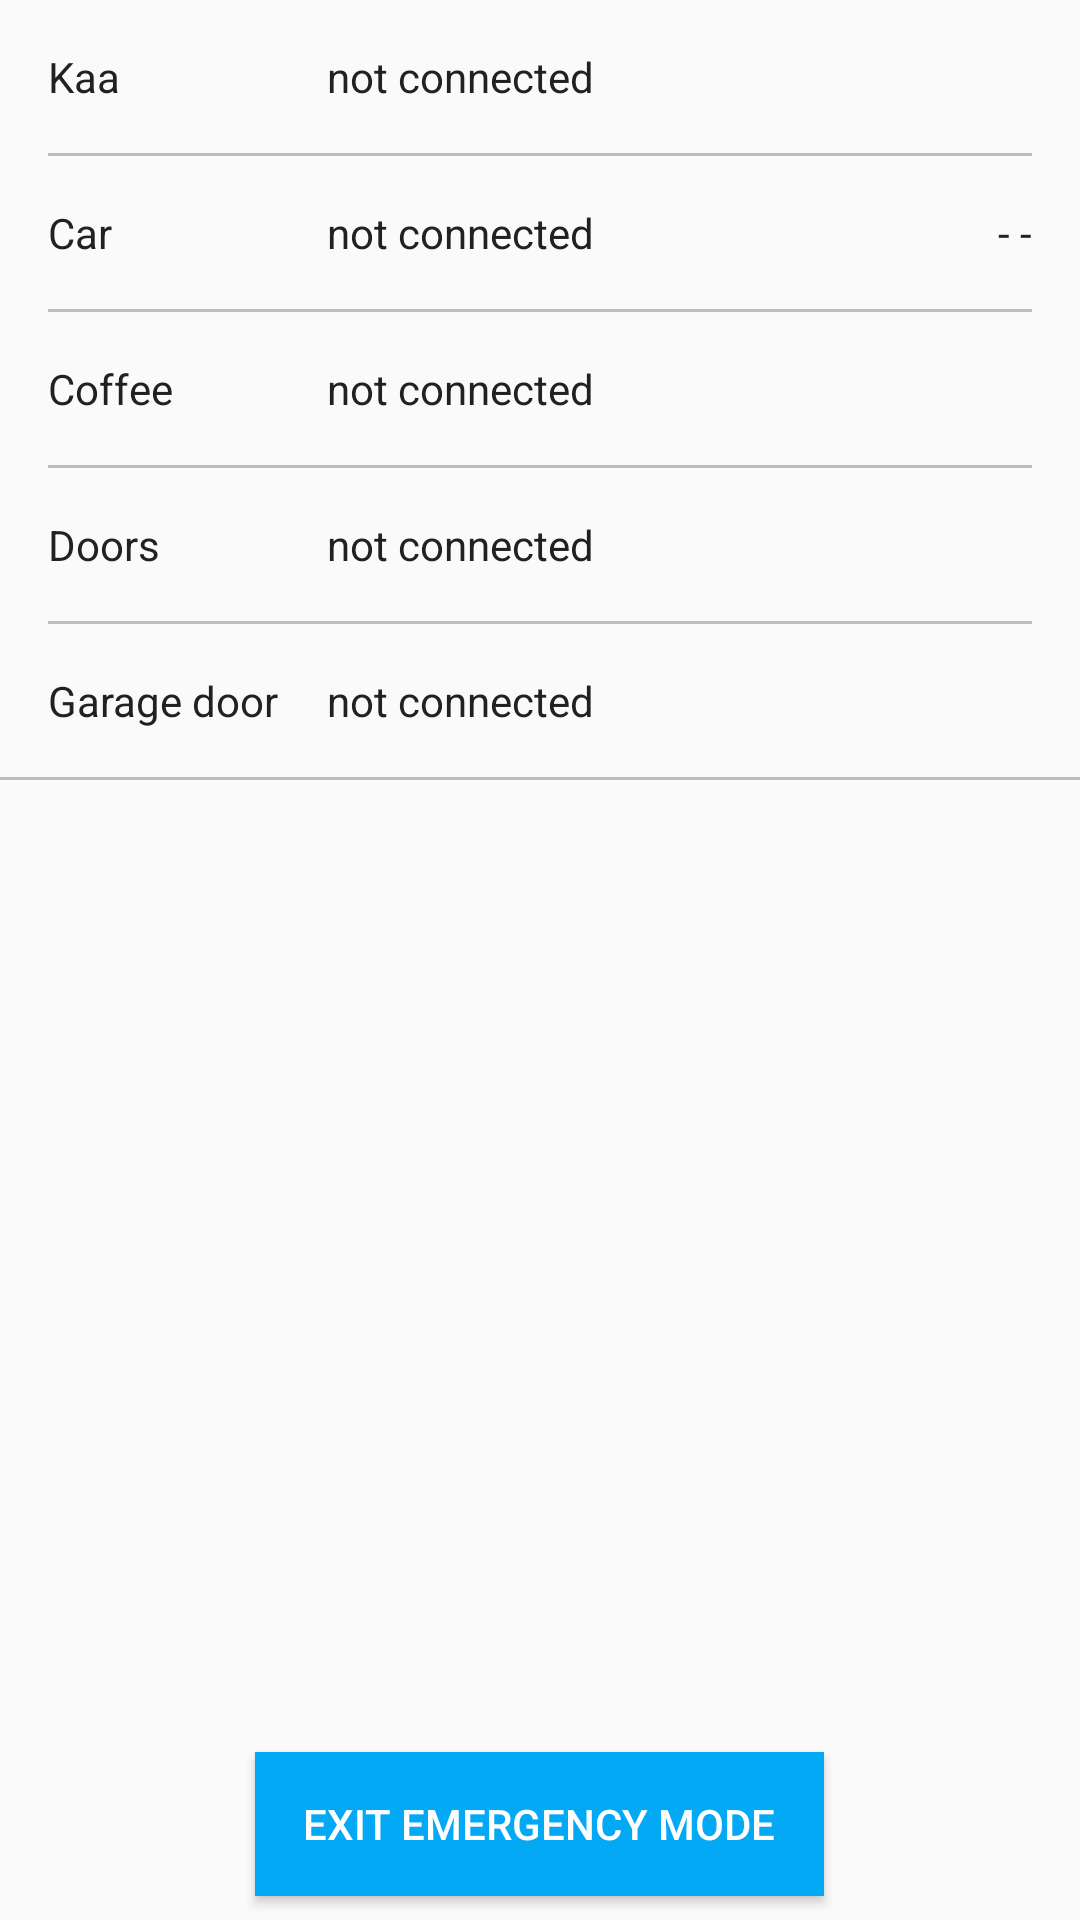

Produce the Android XML layout that renders to this screen, including the resource entries it uses.
<!-- AndroidManifest.xml: application theme AppTheme -->
<!-- res/layout/fragment_status.xml -->
<FrameLayout xmlns:android="http://schemas.android.com/apk/res/android"
    xmlns:app="http://schemas.android.com/apk/res-auto"
    xmlns:tools="http://schemas.android.com/tools"
    android:layout_width="match_parent"
    android:layout_height="match_parent"
    tools:context="smart_things.app.android.gui.StatusFragment">

    <RelativeLayout
        android:layout_width="match_parent"
        android:layout_height="match_parent">

        <TableLayout
            android:id="@+id/status_table"
            android:layout_width="match_parent"
            android:layout_height="wrap_content"
            android:stretchColumns="1">

            <TableRow>

                <TextView
                    android:id="@+id/status_kaa_label"
                    android:layout_width="wrap_content"
                    android:layout_height="wrap_content"
                    android:layout_marginStart="@dimen/activity_horizontal_margin"
                    android:layout_marginTop="@dimen/activity_vertical_margin"
                    android:text="@string/kaa"
                    android:textColor="@color/primary_text" />

                <TextView
                    android:id="@+id/status_kaa"
                    android:layout_width="wrap_content"
                    android:layout_height="wrap_content"
                    android:layout_marginEnd="@dimen/activity_horizontal_margin"
                    android:layout_marginStart="@dimen/activity_horizontal_margin"
                    android:layout_marginTop="@dimen/activity_vertical_margin"
                    android:text="@string/not_connected"
                    android:textColor="@color/primary_text" />

            </TableRow>

            <View
                android:layout_height="1dp"
                android:layout_marginEnd="@dimen/activity_horizontal_margin"
                android:layout_marginStart="@dimen/activity_horizontal_margin"
                android:layout_marginTop="@dimen/activity_vertical_margin"
                android:background="@color/divider" />

            <TableRow>

                <TextView
                    android:id="@+id/status_car_label"
                    android:layout_width="wrap_content"
                    android:layout_height="wrap_content"
                    android:layout_marginStart="@dimen/activity_horizontal_margin"
                    android:layout_marginTop="@dimen/activity_vertical_margin"
                    android:text="@string/car"
                    android:textColor="@color/primary_text" />

                <TextView
                    android:id="@+id/status_car"
                    android:layout_width="wrap_content"
                    android:layout_height="wrap_content"
                    android:layout_marginEnd="@dimen/activity_horizontal_margin"
                    android:layout_marginStart="@dimen/activity_horizontal_margin"
                    android:layout_marginTop="@dimen/activity_vertical_margin"
                    android:text="@string/not_connected"
                    android:textColor="@color/primary_text" />

                <ImageView
                    android:layout_height="match_parent"
                    android:layout_marginEnd="@dimen/activity_horizontal_margin"
                    android:layout_marginTop="@dimen/activity_vertical_margin"
                    android:rotation="90"
                    android:src="@drawable/ic_battery_std_black_24dp" />

                <TextView
                    android:id="@+id/status_car_battery"
                    android:layout_width="wrap_content"
                    android:layout_height="wrap_content"
                    android:layout_marginEnd="@dimen/activity_horizontal_margin"
                    android:layout_marginTop="@dimen/activity_vertical_margin"
                    android:text="- -"
                    android:textColor="@color/primary_text" />

            </TableRow>

            <View
                android:layout_height="1dp"
                android:layout_marginEnd="@dimen/activity_horizontal_margin"
                android:layout_marginStart="@dimen/activity_horizontal_margin"
                android:layout_marginTop="@dimen/activity_vertical_margin"
                android:background="@color/divider" />

            <TableRow>

                <TextView
                    android:id="@+id/status_coffee_label"
                    android:layout_width="wrap_content"
                    android:layout_height="wrap_content"
                    android:layout_marginStart="@dimen/activity_horizontal_margin"
                    android:layout_marginTop="@dimen/activity_vertical_margin"
                    android:text="@string/coffee"
                    android:textColor="@color/primary_text" />

                <TextView
                    android:id="@+id/status_coffee"
                    android:layout_width="wrap_content"
                    android:layout_height="wrap_content"
                    android:layout_marginEnd="@dimen/activity_horizontal_margin"
                    android:layout_marginStart="@dimen/activity_horizontal_margin"
                    android:layout_marginTop="@dimen/activity_vertical_margin"
                    android:text="@string/not_connected"
                    android:textColor="@color/primary_text" />

            </TableRow>

            <View
                android:layout_height="1dp"
                android:layout_marginEnd="@dimen/activity_horizontal_margin"
                android:layout_marginStart="@dimen/activity_horizontal_margin"
                android:layout_marginTop="@dimen/activity_vertical_margin"
                android:background="@color/divider" />

            <TableRow>

                <TextView
                    android:id="@+id/status_door_label"
                    android:layout_width="wrap_content"
                    android:layout_height="wrap_content"
                    android:layout_marginStart="@dimen/activity_horizontal_margin"
                    android:layout_marginTop="@dimen/activity_vertical_margin"
                    android:text="@string/doors"
                    android:textColor="@color/primary_text" />

                <TextView
                    android:id="@+id/status_door"
                    android:layout_width="wrap_content"
                    android:layout_height="wrap_content"
                    android:layout_marginEnd="@dimen/activity_horizontal_margin"
                    android:layout_marginStart="@dimen/activity_horizontal_margin"
                    android:layout_marginTop="@dimen/activity_vertical_margin"
                    android:text="@string/not_connected"
                    android:textColor="@color/primary_text" />

            </TableRow>

            <View
                android:layout_height="1dp"
                android:layout_marginEnd="@dimen/activity_horizontal_margin"
                android:layout_marginStart="@dimen/activity_horizontal_margin"
                android:layout_marginTop="@dimen/activity_vertical_margin"
                android:background="@color/divider" />

            <TableRow>

                <TextView
                    android:id="@+id/status_garage_label"
                    android:layout_width="wrap_content"
                    android:layout_height="wrap_content"
                    android:layout_marginStart="@dimen/activity_horizontal_margin"
                    android:layout_marginTop="@dimen/activity_vertical_margin"
                    android:text="@string/garage_door"
                    android:textColor="@color/primary_text" />

                <TextView
                    android:id="@+id/status_garage"
                    android:layout_width="wrap_content"
                    android:layout_height="wrap_content"
                    android:layout_marginEnd="@dimen/activity_horizontal_margin"
                    android:layout_marginStart="@dimen/activity_horizontal_margin"
                    android:layout_marginTop="@dimen/activity_vertical_margin"
                    android:text="@string/not_connected"
                    android:textColor="@color/primary_text" />

            </TableRow>
        </TableLayout>

        <View
            android:layout_width="match_parent"
            android:layout_height="1dp"
            android:layout_below="@+id/status_table"
            android:layout_marginTop="@dimen/activity_vertical_margin"
            android:background="@color/divider" />

        <Button
            android:id="@+id/button_emergency"
            android:layout_width="wrap_content"
            android:layout_height="wrap_content"
            android:layout_alignParentBottom="true"
            android:layout_centerHorizontal="true"
            android:layout_marginBottom="8dp"
            android:layout_marginEnd="@dimen/activity_horizontal_margin"
            android:layout_marginStart="@dimen/activity_horizontal_margin"
            android:background="@color/primary"
            android:paddingEnd="@dimen/activity_horizontal_margin"
            android:paddingStart="@dimen/activity_horizontal_margin"
            android:text="@string/exit_emergency_mode"
            android:textColor="@android:color/white" />
    </RelativeLayout>

</FrameLayout>
<!-- resources referenced by this layout -->
<resources>
  <color name="divider">#BDBDBD</color>
  <color name="primary">#03A9F4</color>
  <color name="primary_text">#212121</color>
  <dimen name="activity_horizontal_margin">16dp</dimen>
  <dimen name="activity_vertical_margin">16dp</dimen>
  <string name="car">Car</string>
  <string name="coffee">Coffee</string>
  <string name="doors">Doors</string>
  <string name="exit_emergency_mode">exit emergency mode</string>
  <string name="garage_door">Garage door</string>
  <string name="kaa">Kaa</string>
  <string name="not_connected">not connected</string>
  <style name="AppTheme" parent="Theme.AppCompat.Light.DarkActionBar">
          
          <item name="colorPrimary">@color/primary</item>
          <item name="colorPrimaryDark">@color/primary_dark</item>
          <item name="colorAccent">@color/accent</item>
          <item name="android:windowActionModeOverlay">true</item>
          <item name="windowActionModeOverlay">true</item>
      </style>
  <color name="primary_dark">#0288D1</color>
  <color name="accent">#FF5722</color>
</resources>
